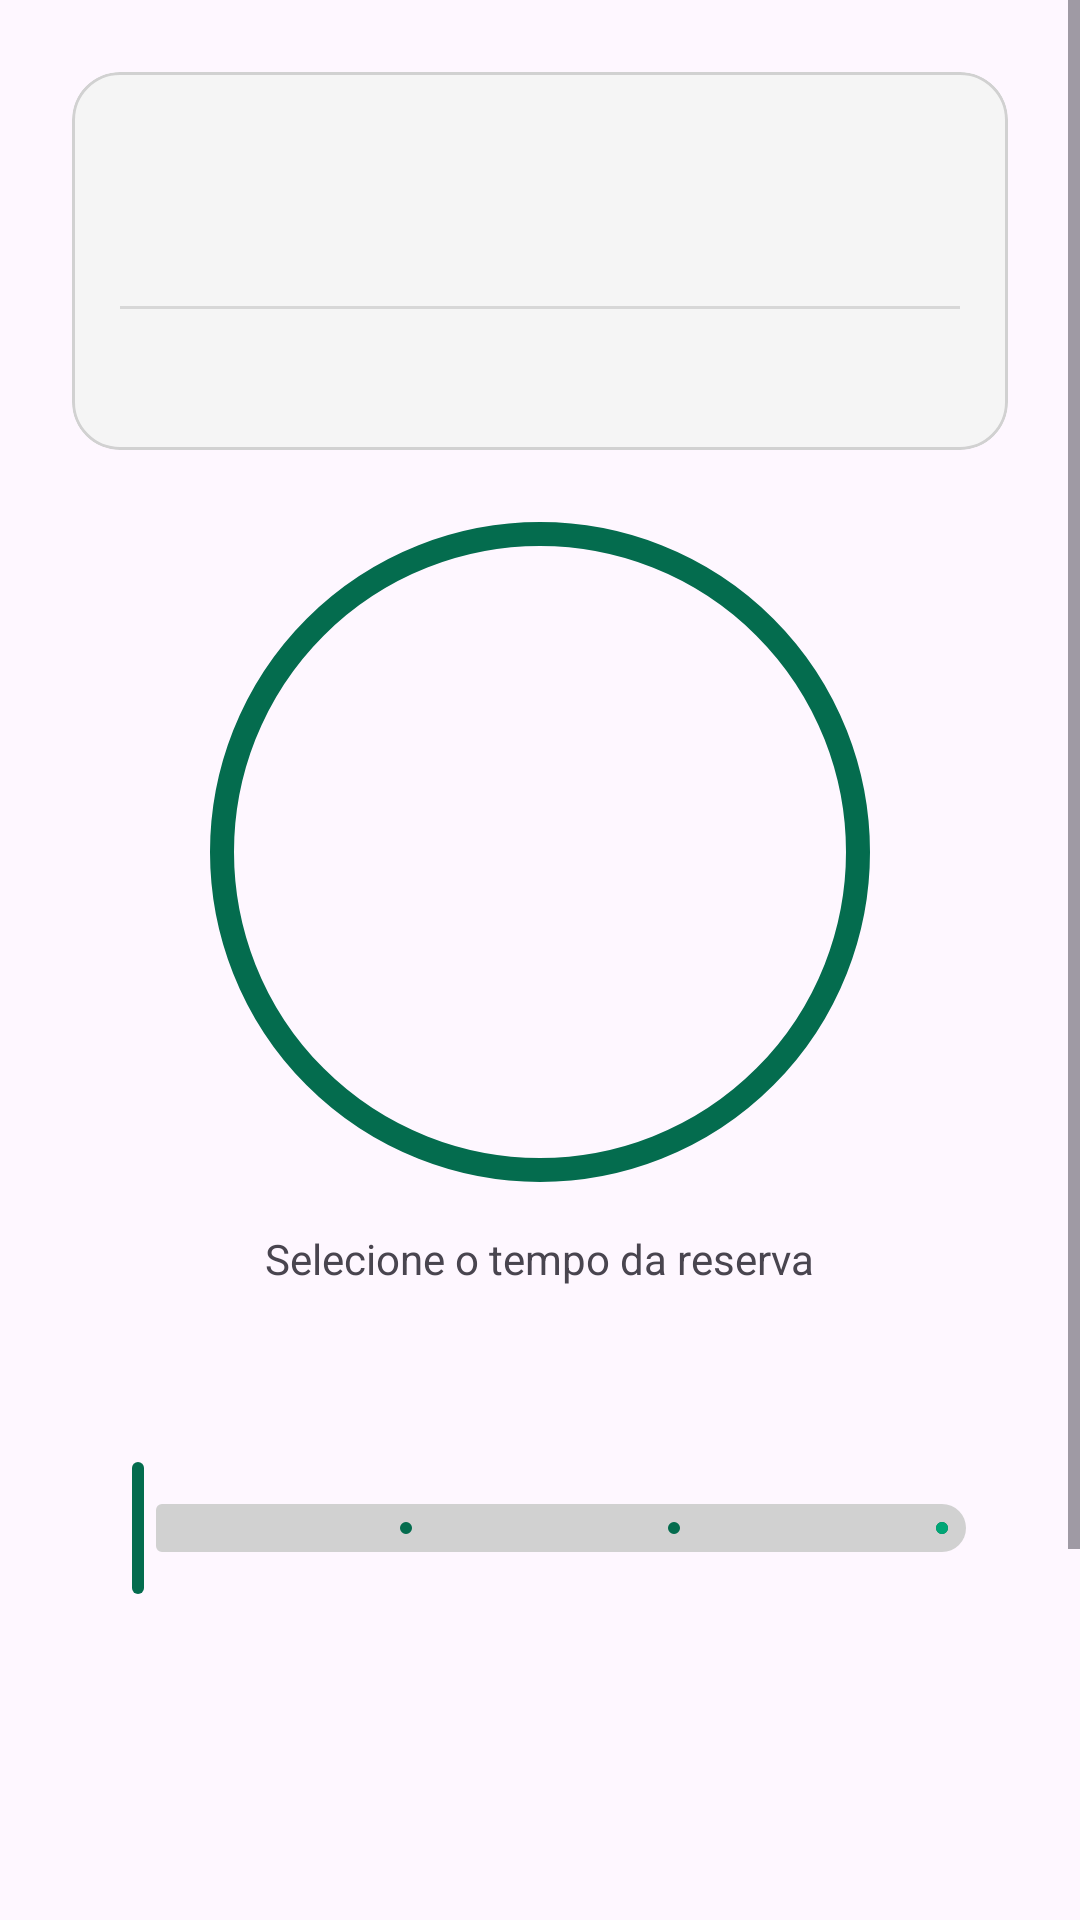

Here is an Android app screen rendered from its layout file. Give the layout XML and the strings, colors and styles it references.
<!-- AndroidManifest.xml: application theme Theme.ValletProjeto -->
<!-- res/layout/activity_reserva.xml -->
<ScrollView xmlns:android="http://schemas.android.com/apk/res/android"
    xmlns:app="http://schemas.android.com/apk/res-auto"
    xmlns:tools="http://schemas.android.com/tools"
    android:layout_width="match_parent"
    android:layout_height="match_parent"
    android:fillViewport="true"
    android:layout_marginTop="24dp"
    android:layout_marginBottom="24dp">

    <LinearLayout
        android:layout_width="match_parent"
        android:layout_height="wrap_content"
        android:gravity="center_horizontal"
        android:orientation="vertical"
        android:padding="24dp">

        
        <com.google.android.material.card.MaterialCardView
            android:layout_width="match_parent"
            android:layout_height="wrap_content"
            android:layout_marginBottom="24dp"

            app:cardBackgroundColor="@color/branco"
            app:cardCornerRadius="16dp"
            app:strokeColor="@color/cinza"
            app:strokeWidth="1dp">

            <LinearLayout
                android:layout_width="match_parent"
                android:layout_height="wrap_content"
                android:orientation="vertical"
                android:padding="16dp">

                <TextView
                    android:id="@+id/tv_vaga_numero"
                    android:layout_width="wrap_content"
                    android:layout_height="wrap_content"
                    android:textColor="@color/verdeescuro"
                    android:textSize="20sp"
                    android:textStyle="bold"
                    tools:text="Vaga A-01" />

                <TextView
                    android:id="@+id/tv_vaga_detalhes"
                    android:layout_width="wrap_content"
                    android:layout_height="wrap_content"
                    android:layout_marginTop="4dp"
                    tools:text="Tipo: Carro • Local: Térreo" />

                <View
                    android:layout_width="match_parent"
                    android:layout_height="1dp"
                    android:layout_marginTop="12dp"
                    android:layout_marginBottom="12dp"
                    android:background="?android:attr/listDivider" />

                <TextView
                    android:id="@+id/tv_veiculo_info"
                    android:layout_width="wrap_content"
                    android:layout_height="wrap_content"
                    android:drawablePadding="8dp"
                    android:gravity="center_vertical"
                    tools:text="Veículo: Fiat Mobi (ABC-1234 )" />

            </LinearLayout>

        </com.google.android.material.card.MaterialCardView>




        
        <FrameLayout
            android:layout_width="220dp"
            android:layout_height="220dp"
            android:layout_marginBottom="16dp"
            android:background="@drawable/circle_progress_background">

            <ImageView
                android:id="@+id/gif_carro"
                android:layout_width="120dp"
                android:layout_height="120dp"
                android:layout_gravity="center"
                tools:src="@drawable/reserva_carro"/>
        </FrameLayout>

        
        <FrameLayout
            android:layout_width="match_parent"
            android:layout_height="wrap_content"
            android:animateLayoutChanges="true">

            
            <LinearLayout
                android:id="@+id/layout_config_reserva"
                android:layout_width="match_parent"
                android:layout_height="wrap_content"
                android:orientation="vertical"
                android:gravity="center_horizontal">

                <TextView
                    android:layout_width="wrap_content"
                    android:layout_height="wrap_content"
                    android:text="Selecione o tempo da reserva"
                    android:layout_marginBottom="8dp"/>

                <TextView
                    android:id="@+id/tv_tempo_selecionado"
                    android:layout_width="wrap_content"
                    android:layout_height="wrap_content"
                    android:textSize="36sp"
                    android:textStyle="bold"
                    android:textColor="@color/preto"
                    tools:text="01:00" />

                <com.google.android.material.slider.Slider
                    android:id="@+id/slider_tempo"
                    android:layout_width="match_parent"
                    android:layout_height="wrap_content"
                    android:contentDescription="@string/slider"
                    android:stepSize="1.0"
                    android:value="1.0"
                    android:valueFrom="1.0"
                    android:valueTo="4.0"
                    app:haloColor="@color/verdeclaro"
                    app:thumbColor="@color/verdeescuro"
                    app:thumbStrokeColor="@color/preto"
                    app:tickColor="@color/verdeescuro"
                    app:tickColorActive="@color/verdeescuro"
                    app:trackColorActive="@color/verdeclaro"
                    app:trackColorInactive="@color/cinza" />
            </LinearLayout>

            
            <LinearLayout
                android:id="@+id/layout_timer_reserva"
                android:layout_width="match_parent"
                android:layout_height="wrap_content"
                android:orientation="vertical"
                android:gravity="center_horizontal"
                android:visibility="gone">

                <TextView
                    android:layout_width="wrap_content"
                    android:layout_height="wrap_content"
                    android:text="Tempo Restante"/>

                <TextView
                    android:id="@+id/tv_timer"
                    android:layout_width="wrap_content"
                    android:layout_height="wrap_content"
                    android:textSize="48sp"
                    android:textStyle="bold"
                    android:textColor="@color/preto"
                    tools:text="59:59" />

                <TextView
                    android:id="@+id/tv_horario_reserva"
                    android:layout_width="wrap_content"
                    android:layout_height="wrap_content"
                    tools:text="Reserva das 14:00 às 15:00" />
            </LinearLayout>

        </FrameLayout>

        <View
            android:layout_width="100dp"
            android:layout_height="100dp"/>

        

        <com.google.android.material.button.MaterialButton
            android:id="@+id/btn_verificar_rota"
            android:layout_width="match_parent"
            android:layout_height="wrap_content"
            android:layout_marginTop="20dp"
            android:text="Verificar Rota"
            app:icon="@drawable/ic_parking"
            app:iconGravity="textStart"
            app:iconPadding="8dp"
            app:backgroundTint="@color/verdeclaro" />

        <com.google.android.material.button.MaterialButton
            android:id="@+id/btn_reservar"
            android:layout_width="match_parent"
            android:layout_height="wrap_content"
            android:text="Confirmar Reserva"
            app:backgroundTint="@color/verdeescuro"
            android:layout_marginTop="20dp"/>

        <com.google.android.material.button.MaterialButton
            android:id="@+id/btn_renovar"
            style="@style/Widget.MaterialComponents.Button.OutlinedButton"
            android:layout_width="match_parent"
            android:layout_height="wrap_content"
            android:text="Renovar por +1 hora"
            android:visibility="gone"/>

        <com.google.android.material.button.MaterialButton
            android:id="@+id/btn_cancelar"
            style="@style/Widget.MaterialComponents.Button.TextButton"
            android:layout_width="match_parent"
            android:layout_height="wrap_content"
            android:text="Cancelar Reserva"
            android:textColor="@android:color/holo_red_dark"
            android:visibility="gone"/>

        <ProgressBar
            android:id="@+id/progress_bar"
            android:layout_width="wrap_content"
            android:layout_height="wrap_content"
            android:visibility="gone"/>

    </LinearLayout>
</ScrollView>
<!-- resources referenced by this layout -->
<resources>
  <color name="branco">#F5F5F5</color>
  <color name="cinza">#D1D1D1</color>
  <color name="preto">#121212</color>
  <color name="verdeclaro">#00A676</color>
  <color name="verdeescuro">#046C4E</color>
  <!-- drawable circle_progress_background (drawable) -->
  <?xml version="1.0" encoding="utf-8"?>
      <shape xmlns:android="http://schemas.android.com/apk/res/android"
          android:shape="oval">
          <stroke
              android:width="8dp"
              android:color="#046C4E"/>
          <solid
              android:color="@android:color/transparent"/>
      </shape>
  <!-- drawable reserva_carro: gif bitmap (drawable, 972158 bytes) -->
  <string name="slider">Slider de tempo</string>
  <style name="Theme.ValletProjeto" parent="Base.Theme.ValletProjeto" />
  <style name="Base.Theme.ValletProjeto" parent="Theme.Material3.DayNight.NoActionBar">
          
          
      </style>
</resources>
